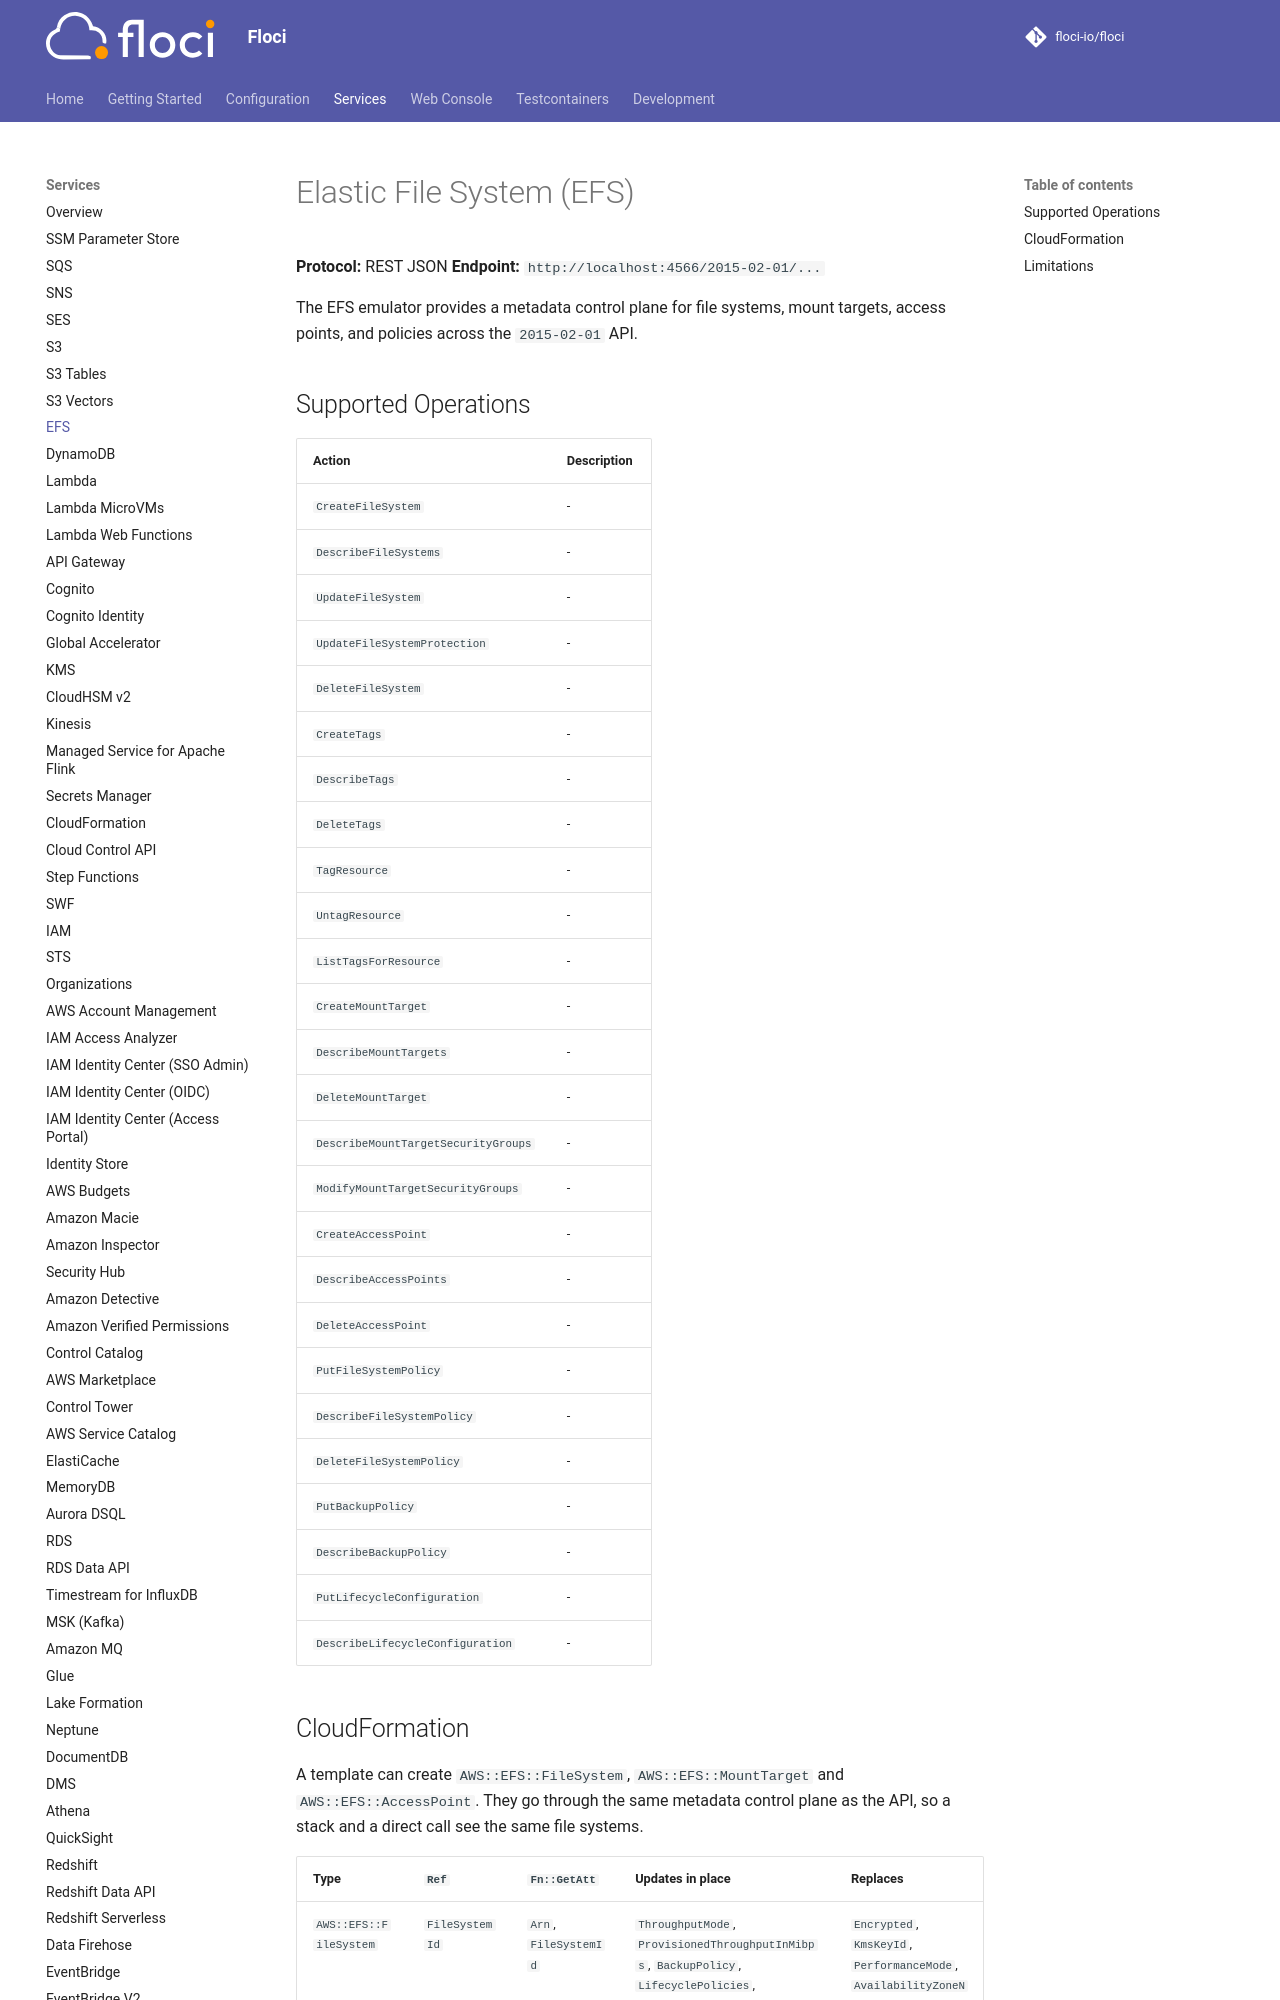

repository: 4Raisan/floci · page: services/efs/index.html · generator: mkdocs

# Elastic File System (EFS)

**Protocol:** REST JSON
**Endpoint:** `http://localhost:4566/2015-02-01/...`

The EFS emulator provides a metadata control plane for file systems, mount targets, access points, and policies across the `2015-02-01` API. 

## Supported Operations

<!-- floci:actions:start -->
| Action | Description |
| --- | --- |
| `CreateFileSystem` | - |
| `DescribeFileSystems` | - |
| `UpdateFileSystem` | - |
| `UpdateFileSystemProtection` | - |
| `DeleteFileSystem` | - |
| `CreateTags` | - |
| `DescribeTags` | - |
| `DeleteTags` | - |
| `TagResource` | - |
| `UntagResource` | - |
| `ListTagsForResource` | - |
| `CreateMountTarget` | - |
| `DescribeMountTargets` | - |
| `DeleteMountTarget` | - |
| `DescribeMountTargetSecurityGroups` | - |
| `ModifyMountTargetSecurityGroups` | - |
| `CreateAccessPoint` | - |
| `DescribeAccessPoints` | - |
| `DeleteAccessPoint` | - |
| `PutFileSystemPolicy` | - |
| `DescribeFileSystemPolicy` | - |
| `DeleteFileSystemPolicy` | - |
| `PutBackupPolicy` | - |
| `DescribeBackupPolicy` | - |
| `PutLifecycleConfiguration` | - |
| `DescribeLifecycleConfiguration` | - |
<!-- floci:actions:end -->
